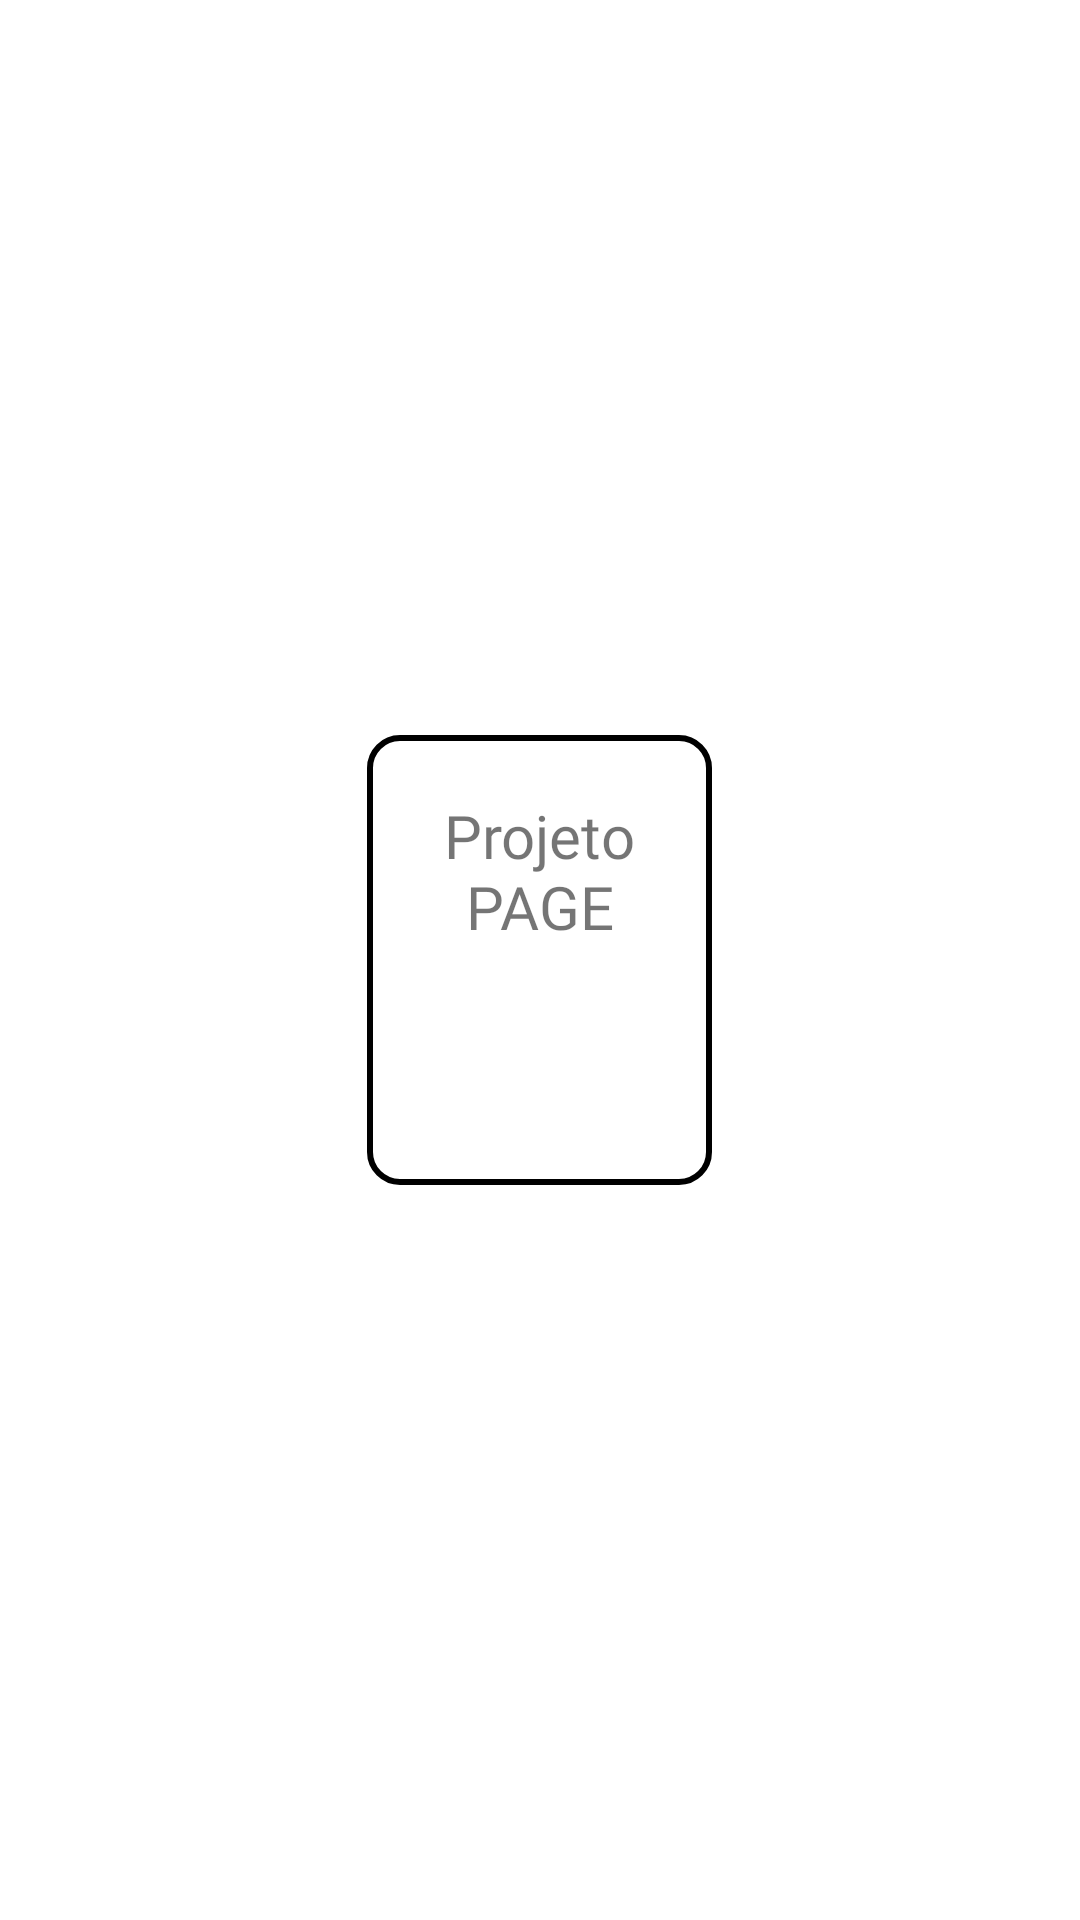

Produce the Android XML layout that renders to this screen, including the resource entries it uses.
<!-- AndroidManifest.xml: application theme Theme.ProjetoPAGE -->
<!-- res/layout/card_grupos.xml -->
<?xml version="1.0" encoding="utf-8"?>
<FrameLayout xmlns:android="http://schemas.android.com/apk/res/android"
    xmlns:app="http://schemas.android.com/apk/res-auto"
    android:orientation="vertical"
    android:id="@+id/card"
    android:layout_width="125dp"
    android:layout_height="160dp"
    android:layout_margin="10dp"
    android:gravity="center|top"
    app:cardBackgroundColor="@color/white">

    <FrameLayout
        android:id="@+id/consulta"
        android:layout_width="115dp"
        android:layout_height="150dp"
        android:layout_gravity="center"
        android:layout_margin="5dp"
        android:background="@drawable/border"
        android:paddingBottom="20dp"
        android:foreground="?android:attr/selectableItemBackground"
        android:clickable="true"
        android:focusable="true">

        <TextView
            android:id="@+id/nomeDoGrupo"
            android:layout_width="match_parent"
            android:layout_height="75dp"
            android:layout_margin="20dp"
            android:fontFamily="@font/imprima"
            android:textColor="@color/black_fraco"
            android:gravity="center|top"
            android:text="@string/app_name"
            android:textSize="20sp" />
    </FrameLayout>
</FrameLayout>
<!-- resources referenced by this layout -->
<resources>
  <!-- drawable border (drawable) -->
  <?xml version="1.0" encoding="utf-8"?>
  <shape xmlns:android="http://schemas.android.com/apk/res/android">
  
      <stroke
          android:width="2dp"
          android:color="@color/black"/>
      <corners
          android:radius="10dp"/>
      <solid
          android:color="@color/white"/>
  </shape>
  <string name="app_name">Projeto PAGE</string>
  <style name="Theme.ProjetoPAGE" parent="Theme.AppCompat.DayNight">
          
  
          <item name="colorPrimary">@color/white</item>
          <item name="colorPrimaryVariant">@color/white</item>
          <item name="colorOnPrimary">@color/white</item>
          
          <item name="colorSecondary">@color/white</item>
          <item name="colorSecondaryVariant">@color/white</item>
          <item name="colorOnSecondary">@color/white</item>
          
          <item name="android:statusBarColor" tools:targetApi="l">@color/black_fraco</item>
          
          <item name="android:windowBackground">@color/white</item>
          <item name="bottomSheetDialogTheme">@style/AppBottomSheetDialogTheme</item>
  
      </style>
  <style name="AppBottomSheetDialogTheme" parent="Theme.Design.Light.BottomSheetDialog">
          <item name="bottomSheetStyle">@style/BottomSheetStyle</item>
      </style>
  <style name="BottomSheetStyle" parent="Widget.Design.BottomSheet.Modal">
          <item name="android:background">@drawable/bottomsheet_shape</item>
          <item name="behavior_peekHeight">300dp</item>
      </style>
  <!-- not gathered from this repository: default colours our renderer supplied (Android Studio template values) -->
  <color name="black">#FF000000</color>
  <color name="white">#FFFFFFFF</color>
</resources>
